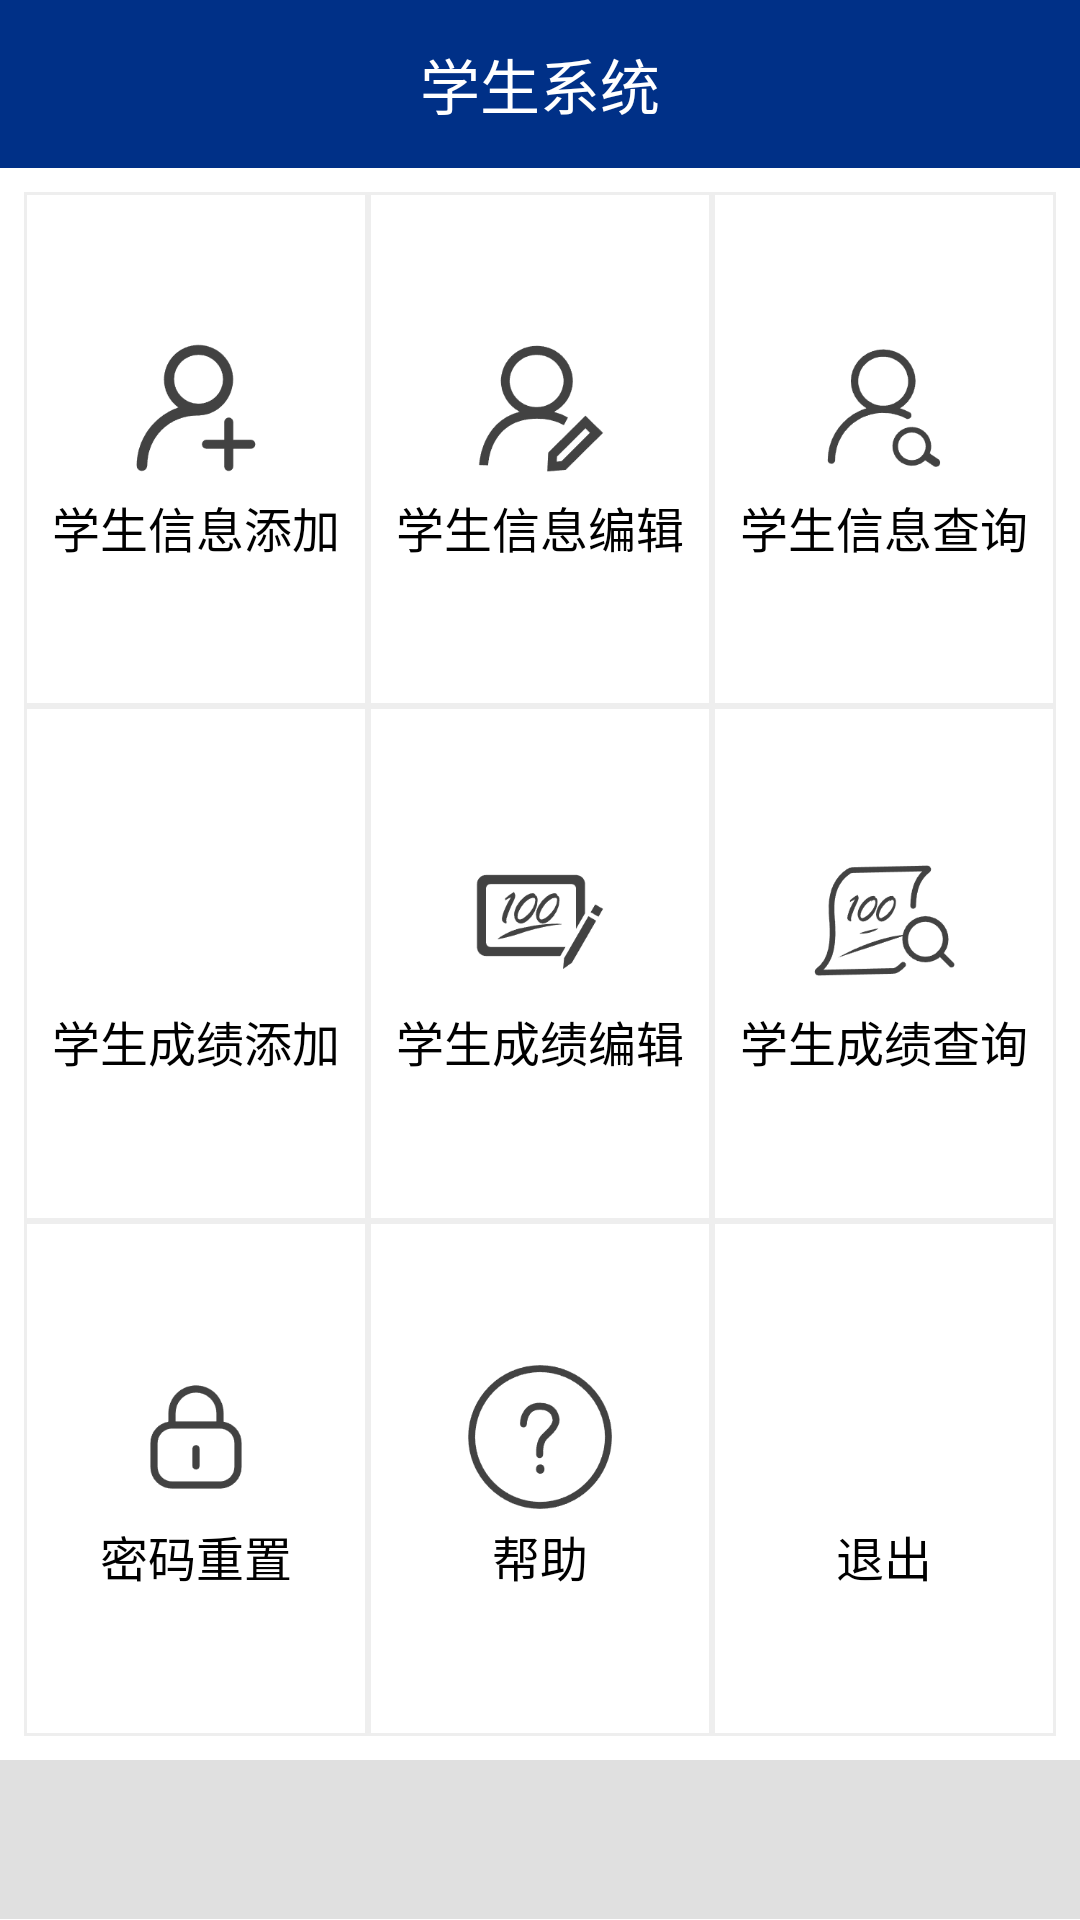

Android layout source for this screen:
<!-- AndroidManifest.xml: application theme AppTheme -->
<!-- res/layout/activity_main.xml -->
<?xml version="1.0" encoding="utf-8"?>
<LinearLayout xmlns:android="http://schemas.android.com/apk/res/android"
    android:layout_width="match_parent"
    android:layout_height="match_parent"
    android:background="@color/white"
    android:orientation="vertical">

    
    <LinearLayout
        android:layout_width="match_parent"
        android:layout_height="56dp"
        android:background="@color/toolbar_background"
        android:gravity="center_vertical"
        android:orientation="horizontal"
        android:paddingStart="16dp"
        android:paddingEnd="16dp">

        
        <TextView
            android:layout_width="0dp"
            android:layout_height="wrap_content"
            android:layout_weight="1"
            android:gravity="center"
            android:text="学生系统"
            android:textColor="@color/white"
            android:textSize="20sp" />

        
        
    </LinearLayout>

    
    <GridLayout
        android:id="@+id/gridLayout"
        android:layout_width="match_parent"
        android:layout_height="0dp"
        android:layout_weight="1"
        android:columnCount="3"
        android:padding="8dp"
        android:rowCount="3">

        
        <LinearLayout
            android:id="@+id/menu1"
            android:layout_width="0dp"
            android:layout_height="wrap_content"
            android:layout_rowWeight="1"
            android:layout_columnWeight="1"
            android:background="@drawable/border_box"
            android:gravity="center"
            android:orientation="vertical"
            android:padding="8dp">

            <ImageView
                android:layout_width="48dp"
                android:layout_height="48dp"
                android:contentDescription="学生信息添加"
                android:src="@drawable/userplus"
                android:tint="@color/icon_tint" />

            <TextView
                android:layout_width="wrap_content"
                android:layout_height="wrap_content"
                android:layout_marginTop="4dp"
                android:text="学生信息添加"
                android:textColor="@color/black"
                android:textSize="16sp" />

        </LinearLayout>

        
        <LinearLayout
            android:id="@+id/menu2"
            android:layout_width="0dp"
            android:layout_height="wrap_content"
            android:layout_rowWeight="1"
            android:layout_columnWeight="1"
            android:background="@drawable/border_box"
            android:gravity="center"
            android:orientation="vertical"
            android:padding="8dp">

            <ImageView
                android:layout_width="48dp"
                android:layout_height="48dp"
                android:contentDescription="学生信息编辑"
                android:src="@drawable/useredit"
                android:tint="@color/icon_tint" />

            <TextView
                android:layout_width="wrap_content"
                android:layout_height="wrap_content"
                android:layout_marginTop="4dp"
                android:text="学生信息编辑"
                android:textColor="@color/black"
                android:textSize="16sp" />
        </LinearLayout>

        
        <LinearLayout
            android:id="@+id/menu3"
            android:layout_width="0dp"
            android:layout_height="wrap_content"
            android:layout_rowWeight="1"
            android:layout_columnWeight="1"
            android:background="@drawable/border_box"
            android:gravity="center"
            android:orientation="vertical"
            android:padding="8dp">

            <ImageView
                android:layout_width="48dp"
                android:layout_height="48dp"
                android:contentDescription="学生信息查询"
                android:src="@drawable/usersearch"
                android:tint="@color/icon_tint" />

            <TextView
                android:layout_width="wrap_content"
                android:layout_height="wrap_content"
                android:layout_marginTop="4dp"
                android:text="学生信息查询"
                android:textColor="@color/black"
                android:textSize="16sp" />
        </LinearLayout>

        
        <LinearLayout
            android:id="@+id/menu4"
            android:layout_width="0dp"
            android:layout_height="wrap_content"
            android:layout_rowWeight="1"
            android:layout_columnWeight="1"
            android:background="@drawable/border_box"
            android:gravity="center"
            android:orientation="vertical"
            android:padding="8dp">

            <ImageView
                android:layout_width="48dp"
                android:layout_height="48dp"
                android:contentDescription="学生成绩添加"
                android:src="@drawable/score"
                android:tint="@color/icon_tint" />

            <TextView
                android:layout_width="wrap_content"
                android:layout_height="wrap_content"
                android:layout_marginTop="4dp"
                android:text="学生成绩添加"
                android:textColor="@color/black"
                android:textSize="16sp" />
        </LinearLayout>

        
        <LinearLayout
            android:id="@+id/menu5"
            android:layout_width="0dp"
            android:layout_height="wrap_content"
            android:layout_rowWeight="1"
            android:layout_columnWeight="1"
            android:background="@drawable/border_box"
            android:gravity="center"
            android:orientation="vertical"
            android:padding="8dp">

            <ImageView
                android:layout_width="48dp"
                android:layout_height="48dp"
                android:contentDescription="学生成绩编辑"
                android:src="@drawable/scoreedit"
                android:tint="@color/icon_tint" />

            <TextView
                android:layout_width="wrap_content"
                android:layout_height="wrap_content"
                android:layout_marginTop="4dp"
                android:text="学生成绩编辑"
                android:textColor="@color/black"
                android:textSize="16sp" />
        </LinearLayout>

        
        <LinearLayout
            android:id="@+id/menu6"
            android:layout_width="0dp"
            android:layout_height="wrap_content"
            android:layout_rowWeight="1"
            android:layout_columnWeight="1"
            android:background="@drawable/border_box"
            android:gravity="center"
            android:orientation="vertical"
            android:padding="8dp">

            <ImageView
                android:layout_width="48dp"
                android:layout_height="48dp"
                android:contentDescription="学生成绩查询"
                android:src="@drawable/scoresearch"
                android:tint="@color/icon_tint" />

            <TextView
                android:layout_width="wrap_content"
                android:layout_height="wrap_content"
                android:layout_marginTop="4dp"
                android:text="学生成绩查询"
                android:textColor="@color/black"
                android:textSize="16sp" />
        </LinearLayout>

        
        <LinearLayout
            android:id="@+id/menu7"
            android:layout_width="0dp"
            android:layout_height="wrap_content"
            android:layout_rowWeight="1"
            android:layout_columnWeight="1"
            android:background="@drawable/border_box"
            android:gravity="center"
            android:orientation="vertical"
            android:padding="8dp">

            <ImageView
                android:layout_width="48dp"
                android:layout_height="48dp"
                android:contentDescription="密码重置"
                android:src="@drawable/resetpassword"
                android:tint="@color/icon_tint" />

            <TextView
                android:layout_width="wrap_content"
                android:layout_height="wrap_content"
                android:layout_marginTop="4dp"
                android:text="密码重置"
                android:textColor="@color/black"
                android:textSize="16sp" />
        </LinearLayout>

        
        <LinearLayout
            android:id="@+id/menu8"
            android:layout_width="0dp"
            android:layout_height="wrap_content"
            android:layout_rowWeight="1"
            android:layout_columnWeight="1"
            android:background="@drawable/border_box"
            android:gravity="center"
            android:orientation="vertical"
            android:padding="8dp">

            <ImageView
                android:layout_width="48dp"
                android:layout_height="48dp"
                android:contentDescription="帮助"
                android:src="@drawable/help1"
                android:tint="@color/icon_tint" />

            <TextView
                android:layout_width="wrap_content"
                android:layout_height="wrap_content"
                android:layout_marginTop="4dp"
                android:text="帮助"
                android:textColor="@color/black"
                android:textSize="16sp" />
        </LinearLayout>

        
        <LinearLayout
            android:id="@+id/menu9"
            android:layout_width="0dp"
            android:layout_height="wrap_content"
            android:layout_rowWeight="1"
            android:layout_columnWeight="1"
            android:background="@drawable/border_box"
            android:gravity="center"
            android:orientation="vertical"
            android:padding="8dp">

            <ImageView
                android:layout_width="48dp"
                android:layout_height="48dp"
                android:contentDescription="退出"
                android:src="@drawable/exit1"
                android:tint="@color/icon_tint" />

            <TextView
                android:layout_width="wrap_content"
                android:layout_height="wrap_content"
                android:layout_marginTop="4dp"
                android:text="退出"
                android:textColor="@color/black"
                android:textSize="16sp" />
        </LinearLayout>

    </GridLayout>

    
    <LinearLayout
        android:layout_width="match_parent"
        android:layout_height="0dp"
        android:layout_weight="0.1"
        android:background="@color/bottom_background"
        android:orientation="vertical"
        android:padding="8dp" />

</LinearLayout>
<!-- resources referenced by this layout -->
<resources>
  <color name="black">#FF000000</color>
  <color name="bottom_background">#E0E0E0</color>
  <color name="icon_tint">#424242</color>
  <color name="toolbar_background">#003087</color>
  <color name="white">#FFFFFFFF</color>
  <!-- drawable border_box (drawable) -->
  <?xml version="1.0" encoding="utf-8"?>
  <shape xmlns:android="http://schemas.android.com/apk/res/android"
      android:shape="rectangle">
      <solid android:color="@android:color/white" />
      <stroke
          android:width="1dp"
          android:color="#EEEEEE" />
  </shape>
  <!-- drawable help1: png bitmap (drawable, 5081 bytes) -->
  <!-- drawable resetpassword: png bitmap (drawable, 3114 bytes) -->
  <!-- drawable scoreedit: png bitmap (drawable, 4197 bytes) -->
  <!-- drawable scoresearch: png bitmap (drawable, 5404 bytes) -->
  <!-- drawable useredit: png bitmap (drawable, 3719 bytes) -->
  <!-- drawable userplus: png bitmap (drawable, 3481 bytes) -->
  <!-- drawable usersearch: png bitmap (drawable, 3793 bytes) -->
  <style name="AppTheme" parent="Theme.AppCompat.Light.DarkActionBar">
          
          <item name="colorPrimary">#003087</item>
          <item name="colorPrimaryDark">#003087</item>
          <item name="colorAccent">#000000</item>
          <item name="android:windowNoTitle">true</item>
          <item name="android:windowFullscreen">true</item>
          <item name="android:windowActionBar">false</item>
      </style>
</resources>
